Image classification data set "dataset" (An0jin/ToneiverseLinux on GitHub). Class labels (4): autumn warm, spring warm, summer cool, winter cool.

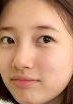
Label: spring warm

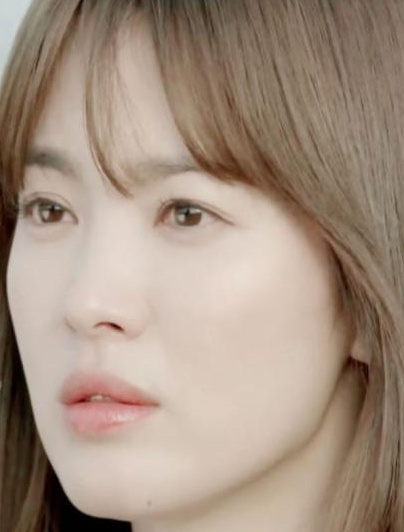
Label: spring warm

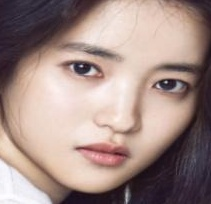
Label: summer cool

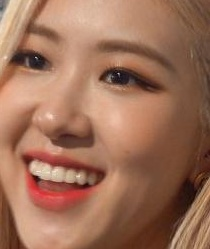
Label: autumn warm

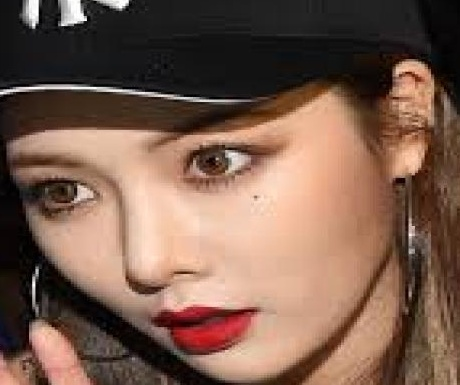
Label: autumn warm

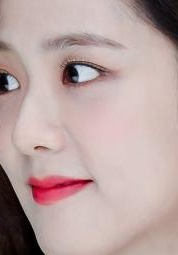
Label: winter cool
